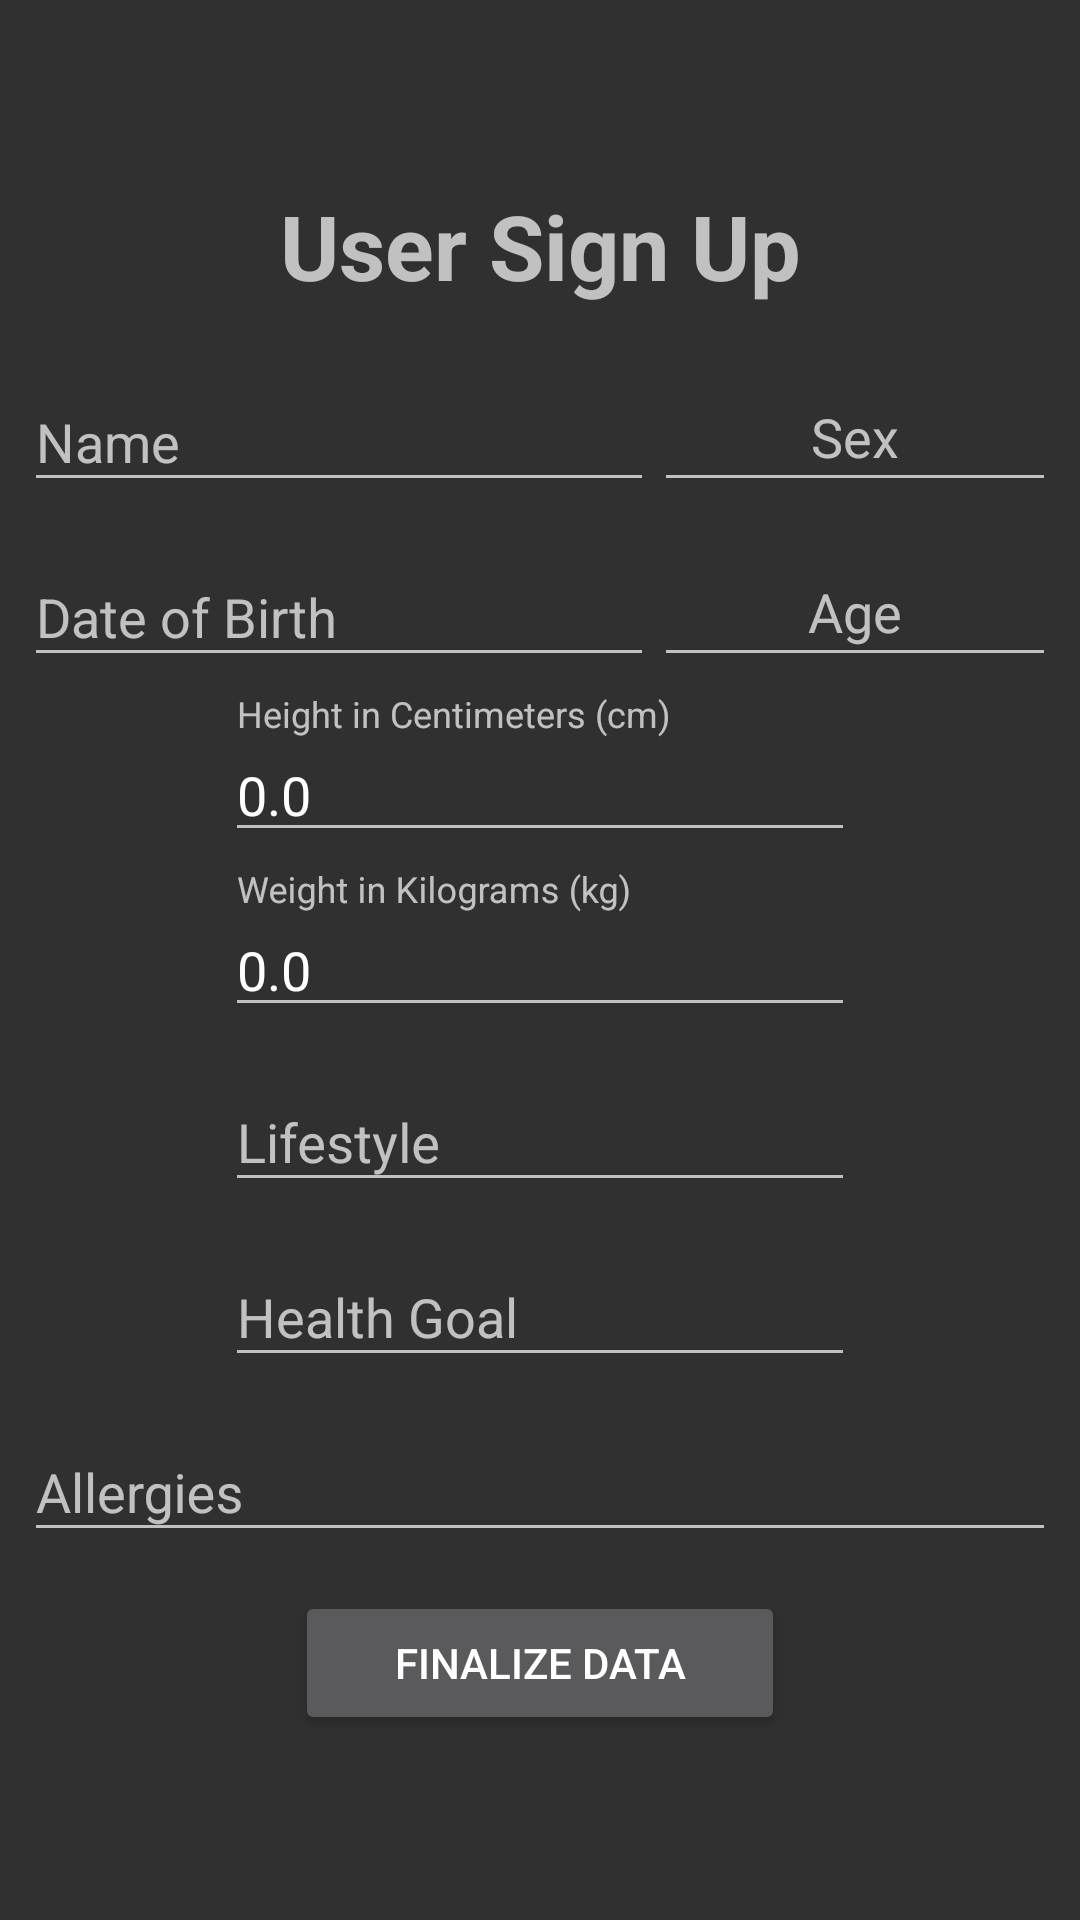

Produce the Android XML layout that renders to this screen, including the resource entries it uses.
<!-- AndroidManifest.xml: application theme AppTheme -->
<!-- res/layout/activity_sign_up.xml -->
<?xml version="1.0" encoding="utf-8"?>
<LinearLayout xmlns:android="http://schemas.android.com/apk/res/android"
    xmlns:tools="http://schemas.android.com/tools"
    android:layout_width="match_parent"
    android:layout_height="match_parent"
    android:orientation="vertical"
    android:padding="5dp"
    android:weightSum="10"
    android:gravity="center_vertical|center_horizontal"
    tools:context=".SignUpActivity">

    <TextView
        android:id="@+id/textView3"
        android:layout_width="match_parent"
        android:layout_height="wrap_content"
        android:gravity="center_horizontal"
        android:paddingBottom="10dp"
        android:text="User Sign Up"
        android:textSize="30sp"
        android:textStyle="bold" />

    <LinearLayout
        android:layout_width="match_parent"
        android:layout_height="wrap_content"
        android:orientation="horizontal"
        android:padding="3dp"
        android:weightSum="4">

        <android.support.design.widget.TextInputLayout
            android:id="@+id/tilsu_name"
            android:layout_width="wrap_content"
            android:layout_height="wrap_content"
            android:gravity="center_horizontal">

            <EditText
                android:id="@+id/etsu_name"
                android:layout_width="match_parent"
                android:layout_height="wrap_content"
                android:layout_weight="1"
                android:ems="10"
                android:hint="Name"
                android:inputType="textPersonName" />
        </android.support.design.widget.TextInputLayout>

        <android.support.design.widget.TextInputLayout
            android:id="@+id/tilsu_sex"
            android:layout_width="wrap_content"
            android:layout_height="wrap_content">

            <EditText
                android:id="@+id/etsu_sex"
                android:layout_width="wrap_content"
                android:layout_height="wrap_content"
                android:layout_weight="1"
                android:ems="10"
                android:gravity="center_horizontal"
                android:hint="Sex"
                android:inputType="textPersonName" />
        </android.support.design.widget.TextInputLayout>
    </LinearLayout>

    <LinearLayout
        android:layout_width="match_parent"
        android:layout_height="wrap_content"
        android:orientation="horizontal"
        android:padding="3dp">

        <android.support.design.widget.TextInputLayout
            android:id="@+id/tilsu_dob"
            android:layout_width="wrap_content"
            android:layout_height="wrap_content">

            <EditText
                android:id="@+id/etsu_dob"
                android:layout_width="match_parent"
                android:layout_height="wrap_content"
                android:ems="10"
                android:hint="Date of Birth"
                android:inputType="date" />
        </android.support.design.widget.TextInputLayout>

        <android.support.design.widget.TextInputLayout
            android:id="@+id/tilsu_age"
            android:layout_width="wrap_content"
            android:layout_height="wrap_content">

            <EditText
                android:id="@+id/etsu_age"
                android:layout_width="wrap_content"
                android:layout_height="wrap_content"
                android:ems="10"
                android:focusable="false"
                android:gravity="center_horizontal"
                android:hint="Age"
                android:inputType="number" />
        </android.support.design.widget.TextInputLayout>
    </LinearLayout>

    <LinearLayout
        android:layout_width="match_parent"
        android:layout_height="wrap_content"
        android:gravity="center_horizontal"
        android:orientation="horizontal"
        android:padding="3dp">

        <android.support.design.widget.TextInputLayout
            android:id="@+id/tilsu_height"
            android:layout_width="wrap_content"
            android:layout_height="match_parent">

            <EditText
                android:id="@+id/etsu_height"
                android:layout_width="wrap_content"
                android:layout_height="wrap_content"
                android:ems="10"
                android:hint="Height in Centimeters (cm)"
                android:inputType="numberDecimal"
                android:text="0.0" />
        </android.support.design.widget.TextInputLayout>
    </LinearLayout>

    <LinearLayout
        android:layout_width="match_parent"
        android:layout_height="wrap_content"
        android:gravity="center_horizontal"
        android:orientation="horizontal"
        android:padding="3dp">

        <android.support.design.widget.TextInputLayout
            android:id="@+id/tilsu_weight"
            android:layout_width="wrap_content"
            android:layout_height="match_parent">

            <EditText
                android:id="@+id/etsu_weight"
                android:layout_width="wrap_content"
                android:layout_height="wrap_content"
                android:ems="10"
                android:hint="Weight in Kilograms (kg)"
                android:inputType="numberDecimal"
                android:text="0.0" />
        </android.support.design.widget.TextInputLayout>
    </LinearLayout>

    <LinearLayout
        android:layout_width="match_parent"
        android:layout_height="wrap_content"
        android:gravity="center_horizontal"
        android:orientation="horizontal"
        android:padding="3dp">

        <android.support.design.widget.TextInputLayout
            android:id="@+id/tilsu_lifestyle"
            android:layout_width="wrap_content"
            android:layout_height="match_parent">

            <EditText
                android:id="@+id/etsu_lifestyle"
                android:layout_width="wrap_content"
                android:layout_height="wrap_content"
                android:layout_weight="1"
                android:ems="10"
                android:hint="Lifestyle"
                android:inputType="textPersonName" />
        </android.support.design.widget.TextInputLayout>
    </LinearLayout>

    <LinearLayout
        android:layout_width="match_parent"
        android:layout_height="wrap_content"
        android:gravity="center_horizontal"
        android:orientation="horizontal"
        android:padding="3dp">

        <android.support.design.widget.TextInputLayout
            android:id="@+id/tilsu_healthgoal"
            android:layout_width="wrap_content"
            android:layout_height="match_parent">

            <EditText
                android:id="@+id/etsu_healthgoal"
                android:layout_width="wrap_content"
                android:layout_height="wrap_content"
                android:layout_weight="1"
                android:ems="10"
                android:hint="Health Goal"
                android:inputType="textPersonName" />
        </android.support.design.widget.TextInputLayout>
    </LinearLayout>

    <LinearLayout
        android:layout_width="match_parent"
        android:layout_height="wrap_content"
        android:orientation="horizontal"
        android:padding="3dp"
        android:weightSum="4">

        <android.support.design.widget.TextInputLayout
            android:id="@+id/tilsu_allergy"
            android:layout_width="match_parent"
            android:layout_height="wrap_content">

            <MultiAutoCompleteTextView
                android:id="@+id/etsu_allergy"
                android:layout_width="match_parent"
                android:layout_height="wrap_content"
                android:layout_weight="1"
                android:hint="Allergies" />
        </android.support.design.widget.TextInputLayout>
    </LinearLayout>

    <LinearLayout
        android:layout_width="match_parent"
        android:layout_height="wrap_content"
        android:gravity="center_horizontal"
        android:orientation="horizontal"
        android:paddingTop="10dp">

        <Button
            android:id="@+id/btnsu_proceed"
            android:layout_width="wrap_content"
            android:layout_height="wrap_content"
            android:ems="10"
            android:text="Finalize Data" />
    </LinearLayout>

</LinearLayout>
<!-- resources referenced by this layout -->
<resources>
  <style name="AppTheme" parent="Theme.AppCompat.NoActionBar">
          
          <item name="colorPrimary">@color/colorPrimary</item>
          <item name="colorPrimaryDark">@color/colorPrimaryDark</item>
          <item name="colorAccent">@color/colorAccent</item>
          <item name="android:colorBackground">@color/background_material_dark</item>
      </style>
  <color name="colorPrimary">#3F51B5</color>
  <color name="colorPrimaryDark">#30519e</color>
  <color name="colorAccent">#FF4081</color>
</resources>
